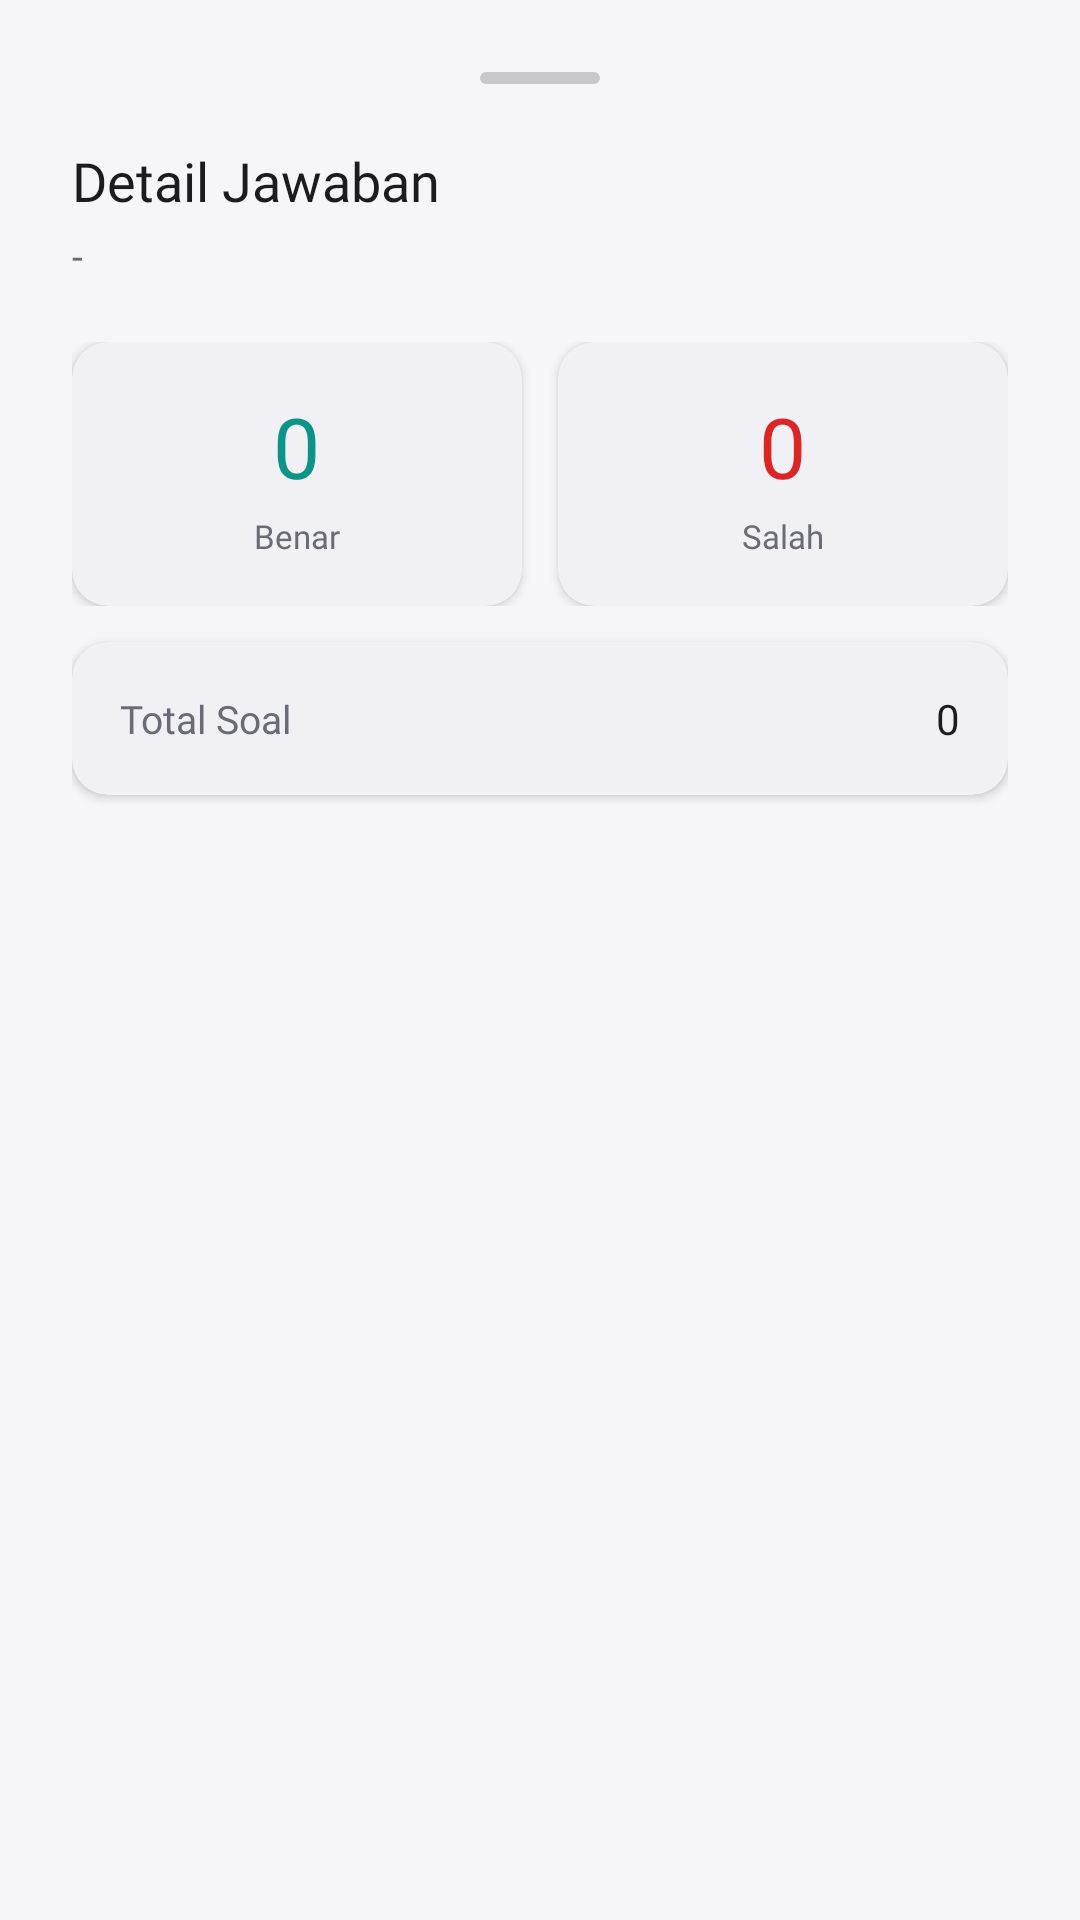

Layout XML and referenced resources for this Android screen:
<!-- AndroidManifest.xml: application theme Theme.QuizKu -->
<!-- res/layout/bottom_sheet_student_detail.xml -->
<?xml version="1.0" encoding="utf-8"?>
<androidx.core.widget.NestedScrollView xmlns:android="http://schemas.android.com/apk/res/android"
    xmlns:app="http://schemas.android.com/apk/res-auto"
    android:layout_width="match_parent"
    android:layout_height="wrap_content"
    android:fillViewport="true">

    <LinearLayout
        android:layout_width="match_parent"
        android:layout_height="wrap_content"
        android:orientation="vertical"
        android:padding="24dp">

        <View
            android:layout_width="40dp"
            android:layout_height="4dp"
            android:layout_gravity="center_horizontal"
            android:layout_marginBottom="20dp"
            android:background="@drawable/bg_bottom_sheet_handle" />

        <TextView
            android:layout_width="wrap_content"
            android:layout_height="wrap_content"
            android:text="Detail Jawaban"
            android:fontFamily="@font/poppins_bold"
            android:textColor="@color/on_surface"
            android:textSize="18sp"
            android:layout_marginBottom="4dp" />

        <TextView
            android:id="@+id/tvStudentName"
            android:layout_width="wrap_content"
            android:layout_height="wrap_content"
            android:text="-"
            android:fontFamily="@font/poppins_regular"
            android:textColor="@color/on_surface_variant"
            android:textSize="13sp"
            android:layout_marginBottom="20dp" />

        <LinearLayout
            android:layout_width="match_parent"
            android:layout_height="wrap_content"
            android:orientation="horizontal"
            android:layout_marginBottom="12dp">

            <com.google.android.material.card.MaterialCardView
                android:layout_width="0dp"
                android:layout_height="wrap_content"
                android:layout_weight="1"
                android:layout_marginEnd="6dp"
                app:cardCornerRadius="12dp"
                app:cardElevation="2dp"
                app:cardBackgroundColor="@color/surface_container">

                <LinearLayout
                    android:layout_width="match_parent"
                    android:layout_height="wrap_content"
                    android:orientation="vertical"
                    android:gravity="center"
                    android:padding="16dp">

                    <TextView
                        android:id="@+id/tvCorrectCount"
                        android:layout_width="wrap_content"
                        android:layout_height="wrap_content"
                        android:text="0"
                        android:fontFamily="@font/poppins_bold"
                        android:textColor="@color/tertiary"
                        android:textSize="28sp" />

                    <TextView
                        android:layout_width="wrap_content"
                        android:layout_height="wrap_content"
                        android:text="Benar"
                        android:fontFamily="@font/poppins_medium"
                        android:textColor="@color/on_surface_variant"
                        android:textSize="11sp"
                        android:layout_marginTop="4dp" />

                </LinearLayout>

            </com.google.android.material.card.MaterialCardView>

            <com.google.android.material.card.MaterialCardView
                android:layout_width="0dp"
                android:layout_height="wrap_content"
                android:layout_weight="1"
                android:layout_marginStart="6dp"
                app:cardCornerRadius="12dp"
                app:cardElevation="2dp"
                app:cardBackgroundColor="@color/surface_container">

                <LinearLayout
                    android:layout_width="match_parent"
                    android:layout_height="wrap_content"
                    android:orientation="vertical"
                    android:gravity="center"
                    android:padding="16dp">

                    <TextView
                        android:id="@+id/tvWrongCount"
                        android:layout_width="wrap_content"
                        android:layout_height="wrap_content"
                        android:text="0"
                        android:fontFamily="@font/poppins_bold"
                        android:textColor="@color/error"
                        android:textSize="28sp" />

                    <TextView
                        android:layout_width="wrap_content"
                        android:layout_height="wrap_content"
                        android:text="Salah"
                        android:fontFamily="@font/poppins_medium"
                        android:textColor="@color/on_surface_variant"
                        android:textSize="11sp"
                        android:layout_marginTop="4dp" />

                </LinearLayout>

            </com.google.android.material.card.MaterialCardView>

        </LinearLayout>

        <com.google.android.material.card.MaterialCardView
            android:layout_width="match_parent"
            android:layout_height="wrap_content"
            app:cardCornerRadius="12dp"
            app:cardElevation="2dp"
            app:cardBackgroundColor="@color/surface_container">

            <LinearLayout
                android:layout_width="match_parent"
                android:layout_height="wrap_content"
                android:orientation="horizontal"
                android:padding="16dp"
                android:gravity="center_vertical">

                <TextView
                    android:layout_width="0dp"
                    android:layout_height="wrap_content"
                    android:layout_weight="1"
                    android:text="Total Soal"
                    android:fontFamily="@font/poppins_medium"
                    android:textColor="@color/on_surface_variant"
                    android:textSize="13sp" />

                <TextView
                    android:id="@+id/tvTotalQuestions"
                    android:layout_width="wrap_content"
                    android:layout_height="wrap_content"
                    android:text="0"
                    android:fontFamily="@font/poppins_bold"
                    android:textColor="@color/on_surface"
                    android:textSize="14sp" />

            </LinearLayout>

        </com.google.android.material.card.MaterialCardView>

        <TextView
            android:id="@+id/tvUnanswered"
            android:layout_width="wrap_content"
            android:layout_height="wrap_content"
            android:text="Tidak dijawab: 0 soal"
            android:fontFamily="@font/poppins_medium"
            android:textColor="@color/on_surface_variant"
            android:textSize="13sp"
            android:layout_marginTop="12dp"
            android:visibility="gone" />

        <TextView
            android:id="@+id/tvWrongHeader"
            android:layout_width="wrap_content"
            android:layout_height="wrap_content"
            android:text="Jawaban Salah"
            android:fontFamily="@font/poppins_semibold"
            android:textColor="@color/on_surface"
            android:textSize="15sp"
            android:layout_marginTop="20dp"
            android:layout_marginBottom="10dp"
            android:visibility="gone" />

        <LinearLayout
            android:id="@+id/layoutWrongQuestions"
            android:layout_width="match_parent"
            android:layout_height="wrap_content"
            android:orientation="vertical"
            android:visibility="gone" />

    </LinearLayout>

</androidx.core.widget.NestedScrollView>
<!-- resources referenced by this layout -->
<resources>
  <color name="error">#FFDC2626</color>
  <color name="on_surface">#FF1C1C1E</color>
  <color name="on_surface_variant">#FF6B6B76</color>
  <color name="surface_container">#FFF0F0F5</color>
  <color name="tertiary">#FF0D9488</color>
  <!-- drawable bg_bottom_sheet_handle (drawable) -->
  <?xml version="1.0" encoding="utf-8"?>
  <shape xmlns:android="http://schemas.android.com/apk/res/android"
      android:shape="rectangle">
      <solid android:color="@color/outline" />
      <corners android:radius="2dp" />
      <size
          android:width="40dp"
          android:height="4dp" />
  </shape>
  <style name="Theme.QuizKu" parent="Theme.MaterialComponents.Light.NoActionBar">
          
          <item name="colorPrimary">@color/primary</item>
          <item name="colorPrimaryDark">@color/primary_dark</item>
          <item name="colorAccent">@color/primary</item>
  
          
          <item name="android:windowBackground">@color/background</item>
          <item name="android:colorBackground">@color/background</item>
  
          
          <item name="colorSurface">@color/surface</item>
          <item name="colorSurfaceVariant">@color/surface_container</item>
          <item name="colorOnSurface">@color/on_surface</item>
          <item name="colorOnSurfaceVariant">@color/on_surface_variant</item>
  
          
          <item name="android:textColorPrimary">@color/on_surface</item>
          <item name="android:textColorSecondary">@color/on_surface_variant</item>
  
          
          <item name="android:statusBarColor">@color/background</item>
          <item name="android:navigationBarColor">@color/background</item>
          <item name="android:windowLightStatusBar">true</item>
  
          
          <item name="windowNoTitle">true</item>
          <item name="windowActionBar">false</item>
  
          
          <item name="materialAlertDialogTheme">@style/Theme.QuizKu.Dialog</item>
      </style>
  <color name="outline">#FFC7C7CC</color>
  <color name="primary">#FF10B981</color>
  <color name="primary_dark">#FF059669</color>
  <color name="background">#FFF5F5FA</color>
  <color name="surface">#FFFFFFFF</color>
  <style name="Theme.QuizKu.Dialog" parent="ThemeOverlay.MaterialComponents.Dialog.Alert">
          <item name="colorPrimary">@color/primary</item>
          <item name="colorAccent">@color/primary</item>
          <item name="colorOnSurface">@color/on_surface</item>
          <item name="colorSurface">@color/surface</item>
          <item name="android:textColorPrimary">@color/on_surface</item>
          <item name="android:textColorSecondary">@color/on_surface_variant</item>
      </style>
</resources>
